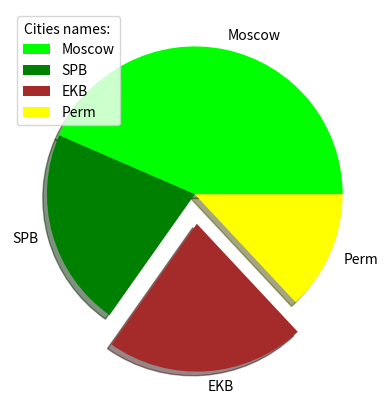

Reproduce this figure in Python.
import numpy as np
import matplotlib.pyplot as plt

y = np.array([50, 25, 25, 15])
myexp = [0, 0, 0.2, 0]
mylables = ['Moscow', 'SPB', 'EKB', 'Perm']
mycolors = ['lime', 'green', 'brown', 'yellow']
plt.pie(y, labels=mylables, explode=myexp, shadow=True, colors=mycolors)
plt.legend(title='Cities names: ')
plt.show()


def visualize_type(types_set):
    pass


def visualize_companies(companies_set):
    pass


def visualize_industries(industries_set):
    pass


def visualize_currencies(currencies_set):
    pass
